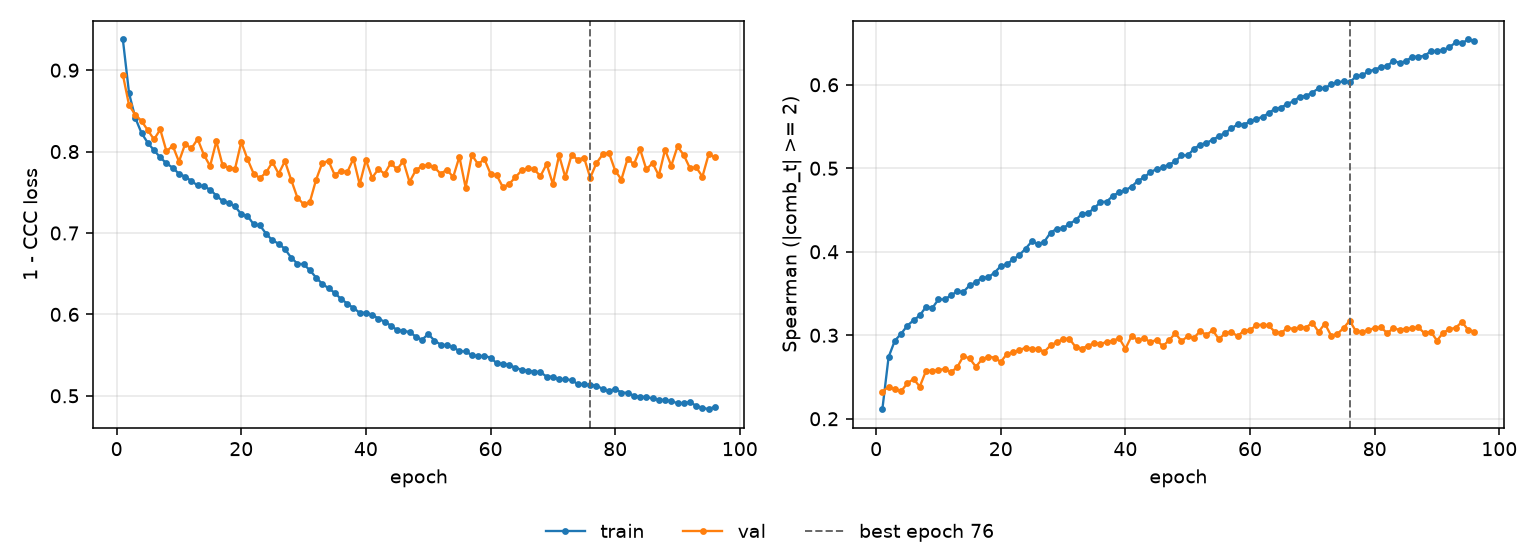

The file beside this chart, header and first rows:
epoch, tr_loss, vl_loss, tr_sp, vl_sp, is_best
1, 0.9377, 0.8944, 0.2114, 0.2325, False
2, 0.8714, 0.8567, 0.2739, 0.2383, False
3, 0.8413, 0.8454, 0.2935, 0.2354, False
4, 0.8227, 0.8375, 0.3017, 0.233, False
5, 0.8107, 0.8263, 0.3114, 0.2423, False
6, 0.8016, 0.8149, 0.3179, 0.2477, False
7, 0.7928, 0.8272, 0.3237, 0.2385, False
8, 0.7855, 0.8003, 0.334, 0.2573, False
9, 0.7802, 0.8072, 0.3324, 0.2573, False
10, 0.7727, 0.7877, 0.3429, 0.2582, False
11, 0.7693, 0.8094, 0.343, 0.2598, False
12, 0.7638, 0.8038, 0.3477, 0.2559, False
13, 0.7584, 0.8154, 0.3525, 0.2615, False
14, 0.7574, 0.7961, 0.3519, 0.275, False
15, 0.7532, 0.7822, 0.3597, 0.2722, False
16, 0.746, 0.8127, 0.3634, 0.2624, False
17, 0.7393, 0.7834, 0.3691, 0.2711, False
18, 0.7372, 0.7801, 0.3693, 0.2745, False
19, 0.7326, 0.779, 0.3751, 0.2732, False
20, 0.7232, 0.8118, 0.3827, 0.2681, False
21, 0.7209, 0.7907, 0.3853, 0.2777, False
22, 0.7106, 0.7727, 0.3908, 0.2795, False
23, 0.7092, 0.7675, 0.3961, 0.2823, False
24, 0.6989, 0.7745, 0.4039, 0.2852, False
25, 0.6909, 0.7871, 0.4125, 0.2837, False
26, 0.6869, 0.7728, 0.4089, 0.2836, False
27, 0.6804, 0.7883, 0.4122, 0.2803, False
28, 0.6698, 0.7655, 0.4229, 0.2879, False
29, 0.6624, 0.7436, 0.4275, 0.2916, False
30, 0.6616, 0.7353, 0.428, 0.2955, False
31, 0.6544, 0.7379, 0.4336, 0.2959, False
32, 0.6453, 0.7652, 0.4376, 0.2861, False
33, 0.6375, 0.7861, 0.4454, 0.2841, False
34, 0.6322, 0.7885, 0.4463, 0.2873, False
35, 0.6264, 0.7711, 0.4521, 0.2906, False
36, 0.619, 0.7763, 0.4595, 0.2895, False
37, 0.6134, 0.7747, 0.4601, 0.292, False
38, 0.6079, 0.7913, 0.467, 0.2933, False
39, 0.602, 0.7597, 0.4712, 0.2965, False
40, 0.602, 0.7897, 0.4737, 0.2839, False
41, 0.5997, 0.7678, 0.478, 0.299, False
42, 0.5949, 0.7785, 0.4849, 0.2944, False
43, 0.591, 0.7727, 0.489, 0.2964, False
44, 0.5863, 0.786, 0.4952, 0.2919, False
45, 0.5808, 0.7781, 0.499, 0.2944, False
46, 0.5795, 0.7883, 0.501, 0.2868, False
47, 0.5786, 0.7627, 0.5045, 0.2939, False
48, 0.5727, 0.777, 0.5081, 0.3023, False
49, 0.5688, 0.7823, 0.5157, 0.2931, False
50, 0.5759, 0.7832, 0.5153, 0.2987, False
51, 0.5678, 0.7805, 0.5232, 0.297, False
52, 0.5629, 0.7726, 0.5282, 0.3049, False
53, 0.5621, 0.7778, 0.5304, 0.3004, False
54, 0.5595, 0.7686, 0.5341, 0.306, False
55, 0.5549, 0.7936, 0.5383, 0.2953, False
56, 0.5544, 0.7559, 0.5425, 0.3022, False
57, 0.55, 0.7959, 0.5476, 0.3044, False
58, 0.5486, 0.7845, 0.5526, 0.2986, False
59, 0.549, 0.7909, 0.5521, 0.3056, False
60, 0.5469, 0.7727, 0.5562, 0.3062, False
... 36 more rows
